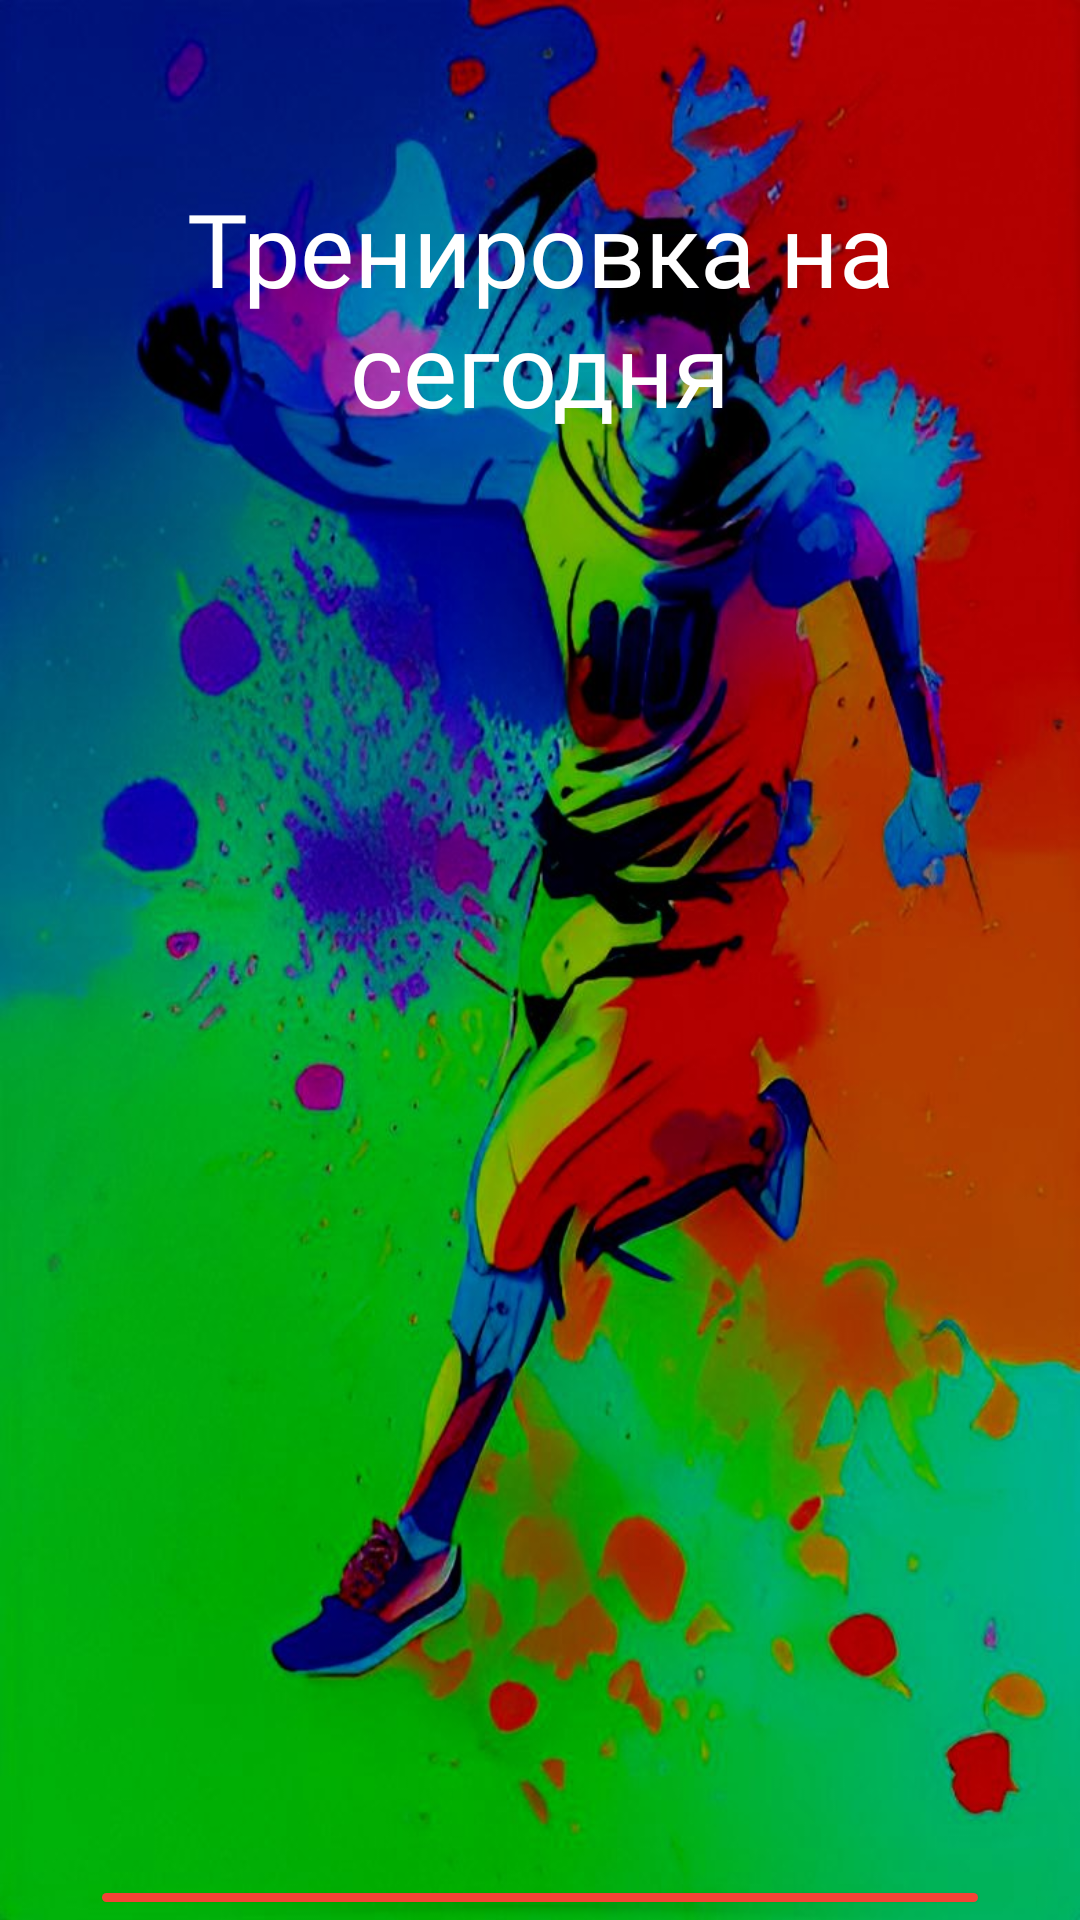

Write the Android layout XML for this screen, with the resource values it uses.
<!-- AndroidManifest.xml: application theme Theme.AlianceGo -->
<!-- res/layout/activity_work_page.xml -->
<?xml version="1.0" encoding="utf-8"?>
<RelativeLayout xmlns:android="http://schemas.android.com/apk/res/android"
    xmlns:app="http://schemas.android.com/apk/res-auto"
    xmlns:tools="http://schemas.android.com/tools"
    android:layout_width="match_parent"
    android:layout_height="match_parent"
    android:background="@drawable/backgroundmain2dark"
    tools:context=".WorkActivity">

    <TextView
        android:id="@+id/textView3"
        android:layout_width="match_parent"
        android:layout_height="120sp"
        android:layout_marginTop="60dp"
        android:fontFamily="@font/buttonfont"
        android:text="@string/RunToday"
        android:textAlignment="center"
        android:textColor="#FFFFFF"
        android:textSize="34sp" />

    <TextView
        android:id="@+id/actionsList"
        android:layout_width="match_parent"
        android:layout_height="370sp"
        android:layout_below="@+id/textView3"
        android:layout_marginHorizontal="15sp"
        android:layout_marginTop="10sp"
        android:textAlignment="center"
        android:textColor="@color/white"
        android:textSize="30sp" />

    <Button
        android:id="@+id/button2"
        android:layout_width="match_parent"
        android:layout_height="60dp"
        android:layout_below="@+id/actionsList"
        android:layout_marginHorizontal="30sp"
        android:layout_marginTop="65sp"
        android:backgroundTint="#F44336"
        android:fontFamily="@font/main_fonts"
        android:onClick="butClickTwo"
        android:text="@string/GoText"
        android:textSize="24sp" />
</RelativeLayout>
<!-- resources referenced by this layout -->
<resources>
  <!-- drawable backgroundmain2dark: jpg bitmap (drawable, 118047 bytes) -->
  <string name="GoText" translatable="false">Приступим</string>
  <string name="RunToday" translatable="false">Тренировка на сегодня</string>
  <style name="Theme.AlianceGo" parent="Theme.MaterialComponents.DayNight.NoActionBar">
          
          <item name="colorPrimary">@color/purple_500</item>
          <item name="colorPrimaryVariant">@color/purple_700</item>
          <item name="colorOnPrimary">@color/white</item>
          
          <item name="colorSecondary">@color/teal_200</item>
          <item name="colorSecondaryVariant">@color/teal_700</item>
          <item name="colorOnSecondary">@color/black</item>
          
          <item name="android:statusBarColor">?attr/colorPrimaryVariant</item>
          
      </style>
  <!-- not gathered from this repository: default colours our renderer supplied (Android Studio template values) -->
  <color name="purple_500">#FF6200EE</color>
  <color name="purple_700">#FF3700B3</color>
  <color name="teal_200">#FF03DAC5</color>
  <color name="teal_700">#FF018786</color>
  <color name="black">#FF000000</color>
  <color name="white">#FFFFFFFF</color>
</resources>
